Photos from the image-classification dataset "processed" in the GitHub repository balan-ionut-valentin/TrafficMind. Its 4 classes are: crosswalk, speed limit, stop, traffic light.

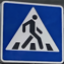
Label: crosswalk

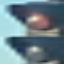
Label: traffic light

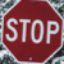
Label: stop

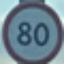
Label: speed limit

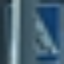
Label: crosswalk

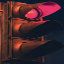
Label: traffic light
